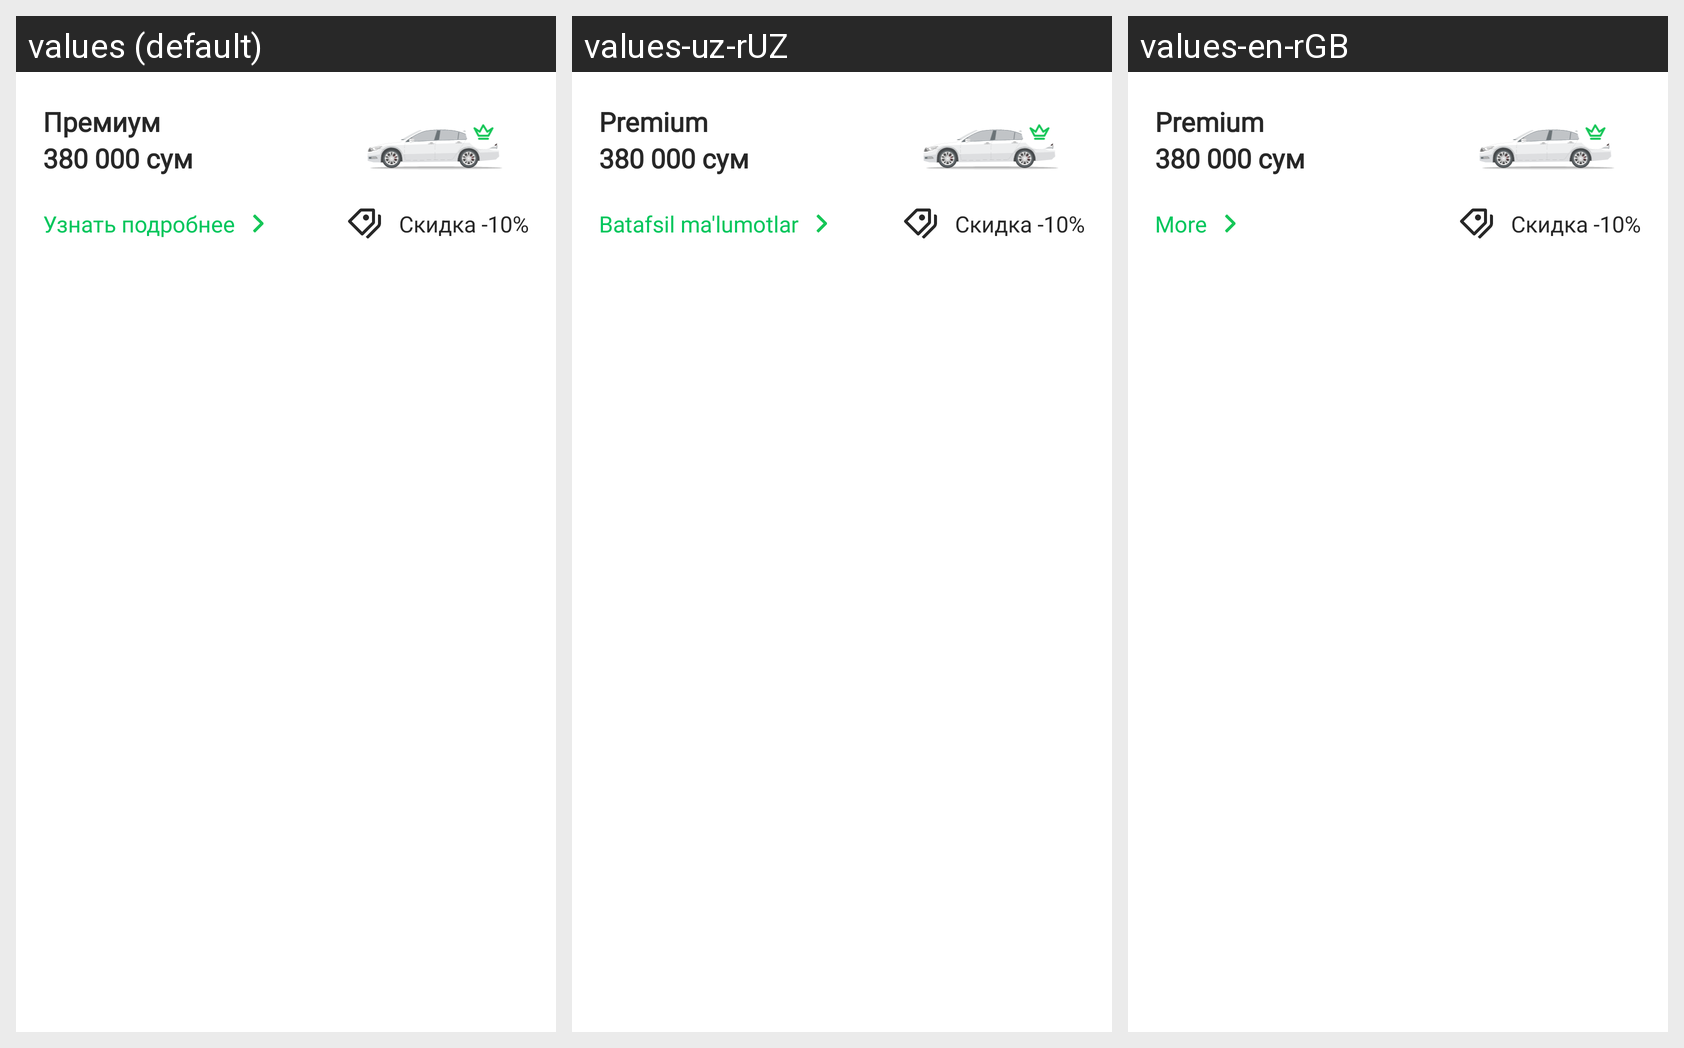

For this localized Android screen grid, give each drawn string resource with its value in every locale shown.
Android screen res/layout/card_tariff_layout.xml rendered under 3 locales, left to right: values (default), values-uz-rUZ, values-en-rGB. Device: Nexus 5 (rendered at 1080×1920; each locale shown at half size, 540×960, under a caption strip naming it); theme Theme.MyTaxiUz.
Strings drawn on this screen, with the default value and each locale's value (text and hints the layout hard-codes, and strings that could not be matched under every locale, appear in the picture but are not listed):

premium
  values: Премиум
  values-uz-rUZ: Premium
  values-en-rGB: Premium

show_more
  values: Узнать подробнее
  values-uz-rUZ: Batafsil ma'lumotlar
  values-en-rGB: More
